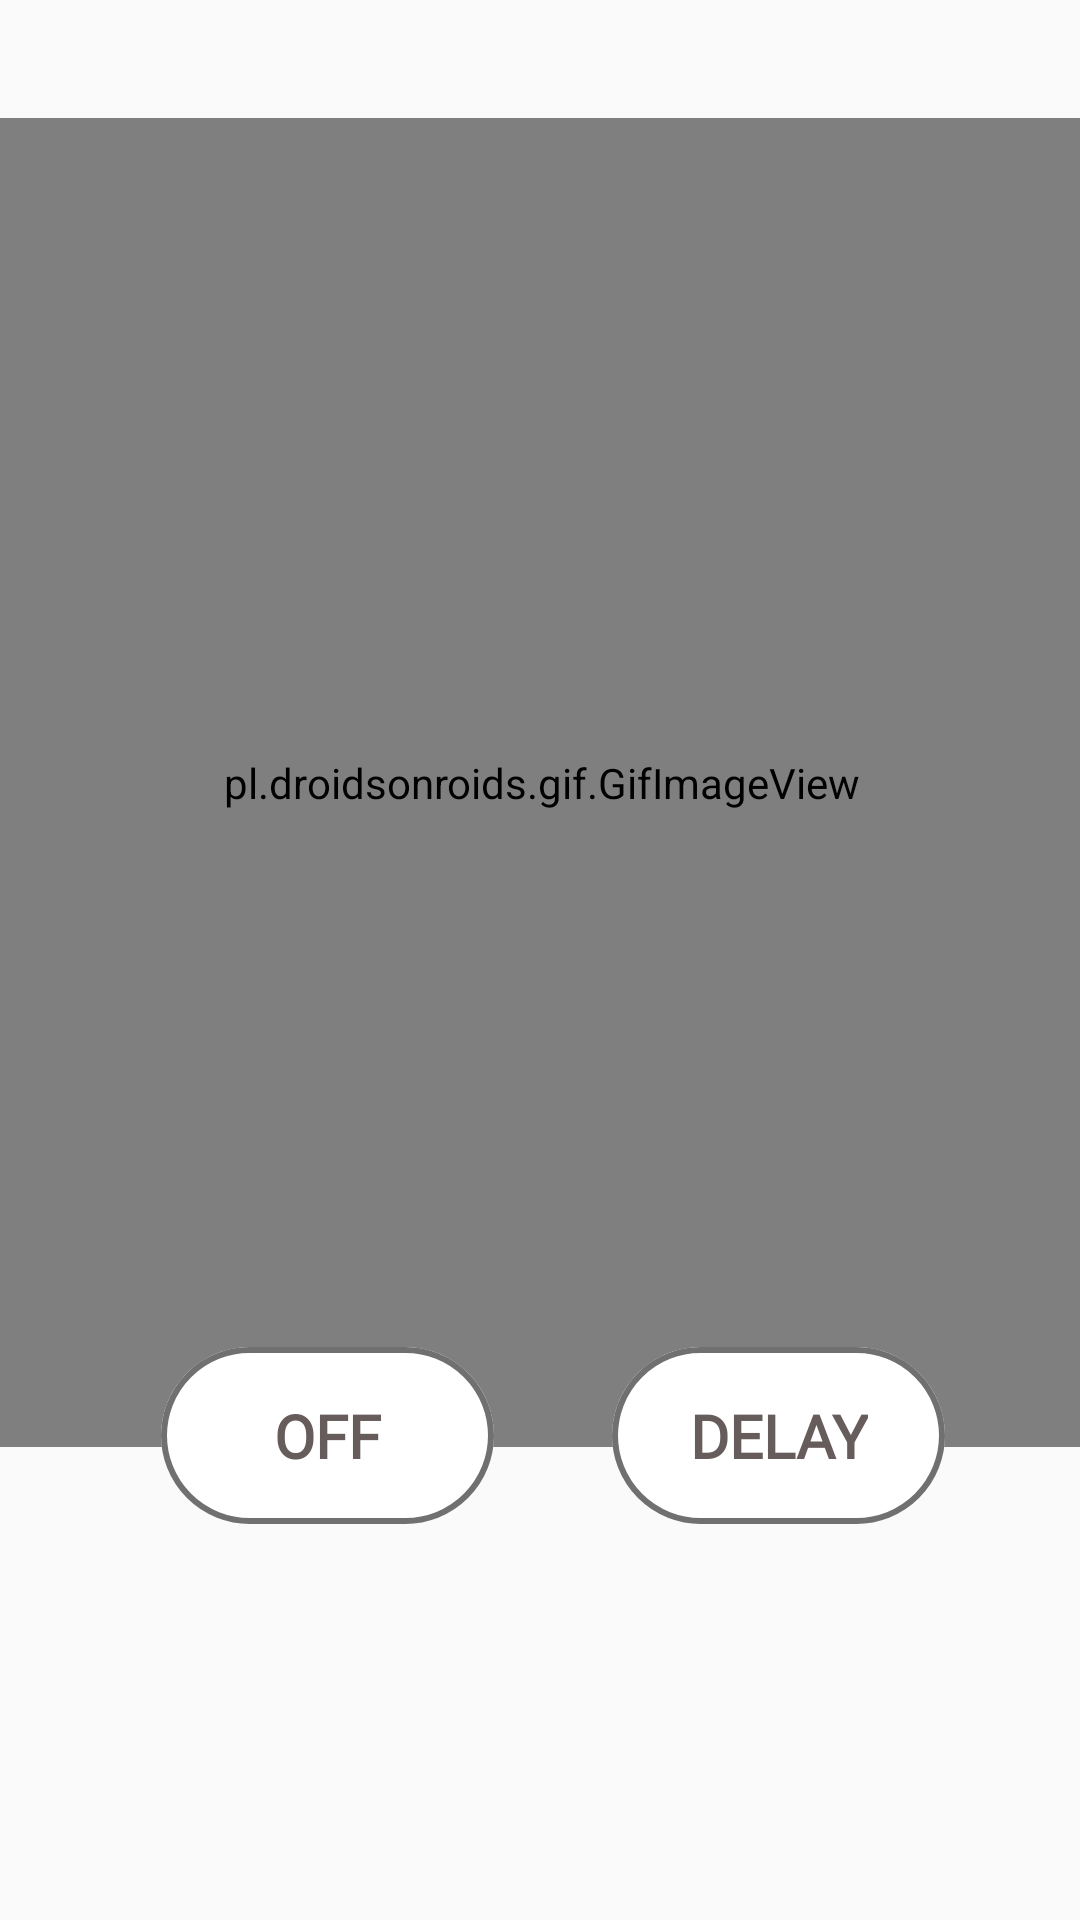

Produce the Android XML layout that renders to this screen, including the resource entries it uses.
<!-- AndroidManifest.xml: application theme Theme.AlarmClock -->
<!-- res/layout/activity_ringing.xml -->
<?xml version="1.0" encoding="utf-8"?>
<androidx.constraintlayout.widget.ConstraintLayout xmlns:android="http://schemas.android.com/apk/res/android"
    xmlns:app="http://schemas.android.com/apk/res-auto"
    xmlns:tools="http://schemas.android.com/tools"
    android:layout_width="match_parent"
    android:layout_height="match_parent">

    <pl.droidsonroids.gif.GifImageView
        android:id="@+id/gif_ringing"
        android:layout_width="384dp"
        android:layout_height="443dp"
        android:src="@drawable/yx4b"
        app:layout_constraintBottom_toBottomOf="parent"
        app:layout_constraintEnd_toEndOf="parent"
        app:layout_constraintHorizontal_bias="0.494"
        app:layout_constraintStart_toStartOf="parent"
        app:layout_constraintTop_toTopOf="parent"
        app:layout_constraintVertical_bias="0.2" />

    <ImageButton
        android:id="@+id/btn_off"
        android:layout_width="wrap_content"
        android:layout_height="wrap_content"
        android:layout_marginBottom="132dp"
        android:background="@drawable/btn"
        app:layout_constraintBottom_toBottomOf="parent"
        app:layout_constraintEnd_toEndOf="parent"
        app:layout_constraintHorizontal_bias="0.216"
        app:layout_constraintStart_toStartOf="parent"
        tools:ignore="SpeakableTextPresentCheck" />

    <ImageButton
        android:id="@+id/btn_delay"
        android:layout_width="wrap_content"
        android:layout_height="wrap_content"
        android:layout_marginBottom="132dp"
        android:background="@drawable/btn"
        app:layout_constraintBottom_toBottomOf="parent"
        app:layout_constraintEnd_toEndOf="parent"
        app:layout_constraintHorizontal_bias="0.465"
        app:layout_constraintStart_toEndOf="@+id/btn_off"
        tools:ignore="SpeakableTextPresentCheck" />

    <TextView
        android:id="@+id/txt_off"
        android:layout_width="wrap_content"
        android:layout_height="wrap_content"
        android:fontFamily="@font/cabin_variablefont"
        android:text="OFF"
        android:textColor="@color/color_main"
        android:textSize="20sp"
        android:textStyle="bold"
        app:layout_constraintBottom_toBottomOf="@+id/btn_off"
        app:layout_constraintEnd_toEndOf="@+id/btn_off"
        app:layout_constraintStart_toStartOf="@+id/btn_off"
        app:layout_constraintTop_toTopOf="@+id/btn_off" />

    <TextView
        android:id="@+id/txt_delay"
        android:layout_width="wrap_content"
        android:layout_height="wrap_content"
        android:fontFamily="@font/cabin_variablefont"
        android:text="DELAY"
        android:textColor="@color/color_main"
        android:textSize="20sp"
        android:textStyle="bold"
        app:layout_constraintBottom_toBottomOf="@+id/btn_delay"
        app:layout_constraintEnd_toEndOf="@+id/btn_delay"
        app:layout_constraintStart_toStartOf="@+id/btn_delay"
        app:layout_constraintTop_toTopOf="@+id/btn_delay" />

</androidx.constraintlayout.widget.ConstraintLayout>
<!-- resources referenced by this layout -->
<resources>
  <color name="color_main">#675C5C</color>
  <!-- drawable btn (drawable) -->
  <vector xmlns:android="http://schemas.android.com/apk/res/android"
      android:width="111dp"
      android:height="59dp"
      android:viewportWidth="111"
      android:viewportHeight="59">
    <path
        android:pathData="M29.5,0L81.5,0A29.5,29.5 0,0 1,111 29.5L111,29.5A29.5,29.5 0,0 1,81.5 59L29.5,59A29.5,29.5 0,0 1,0 29.5L0,29.5A29.5,29.5 0,0 1,29.5 0z"
        android:strokeWidth="2"
        android:fillColor="#fff"
        android:strokeColor="#00000000"/>
    <path
        android:pathData="M29.5,1L81.5,1A28.5,28.5 0,0 1,110 29.5L110,29.5A28.5,28.5 0,0 1,81.5 58L29.5,58A28.5,28.5 0,0 1,1 29.5L1,29.5A28.5,28.5 0,0 1,29.5 1z"
        android:strokeWidth="2"
        android:fillColor="#00000000"
        android:strokeColor="#707070"/>
  </vector>
  <style name="Theme.AlarmClock" parent="Theme.AppCompat.Light.NoActionBar">
          
          <item name="colorPrimary">@color/purple_500</item>
          <item name="colorPrimaryDark">@color/purple_700</item>
          <item name="colorAccent">@color/teal_200</item>
          
      </style>
  <color name="purple_500">#FF6200EE</color>
  <color name="purple_700">#FF3700B3</color>
  <color name="teal_200">#FF03DAC5</color>
</resources>
